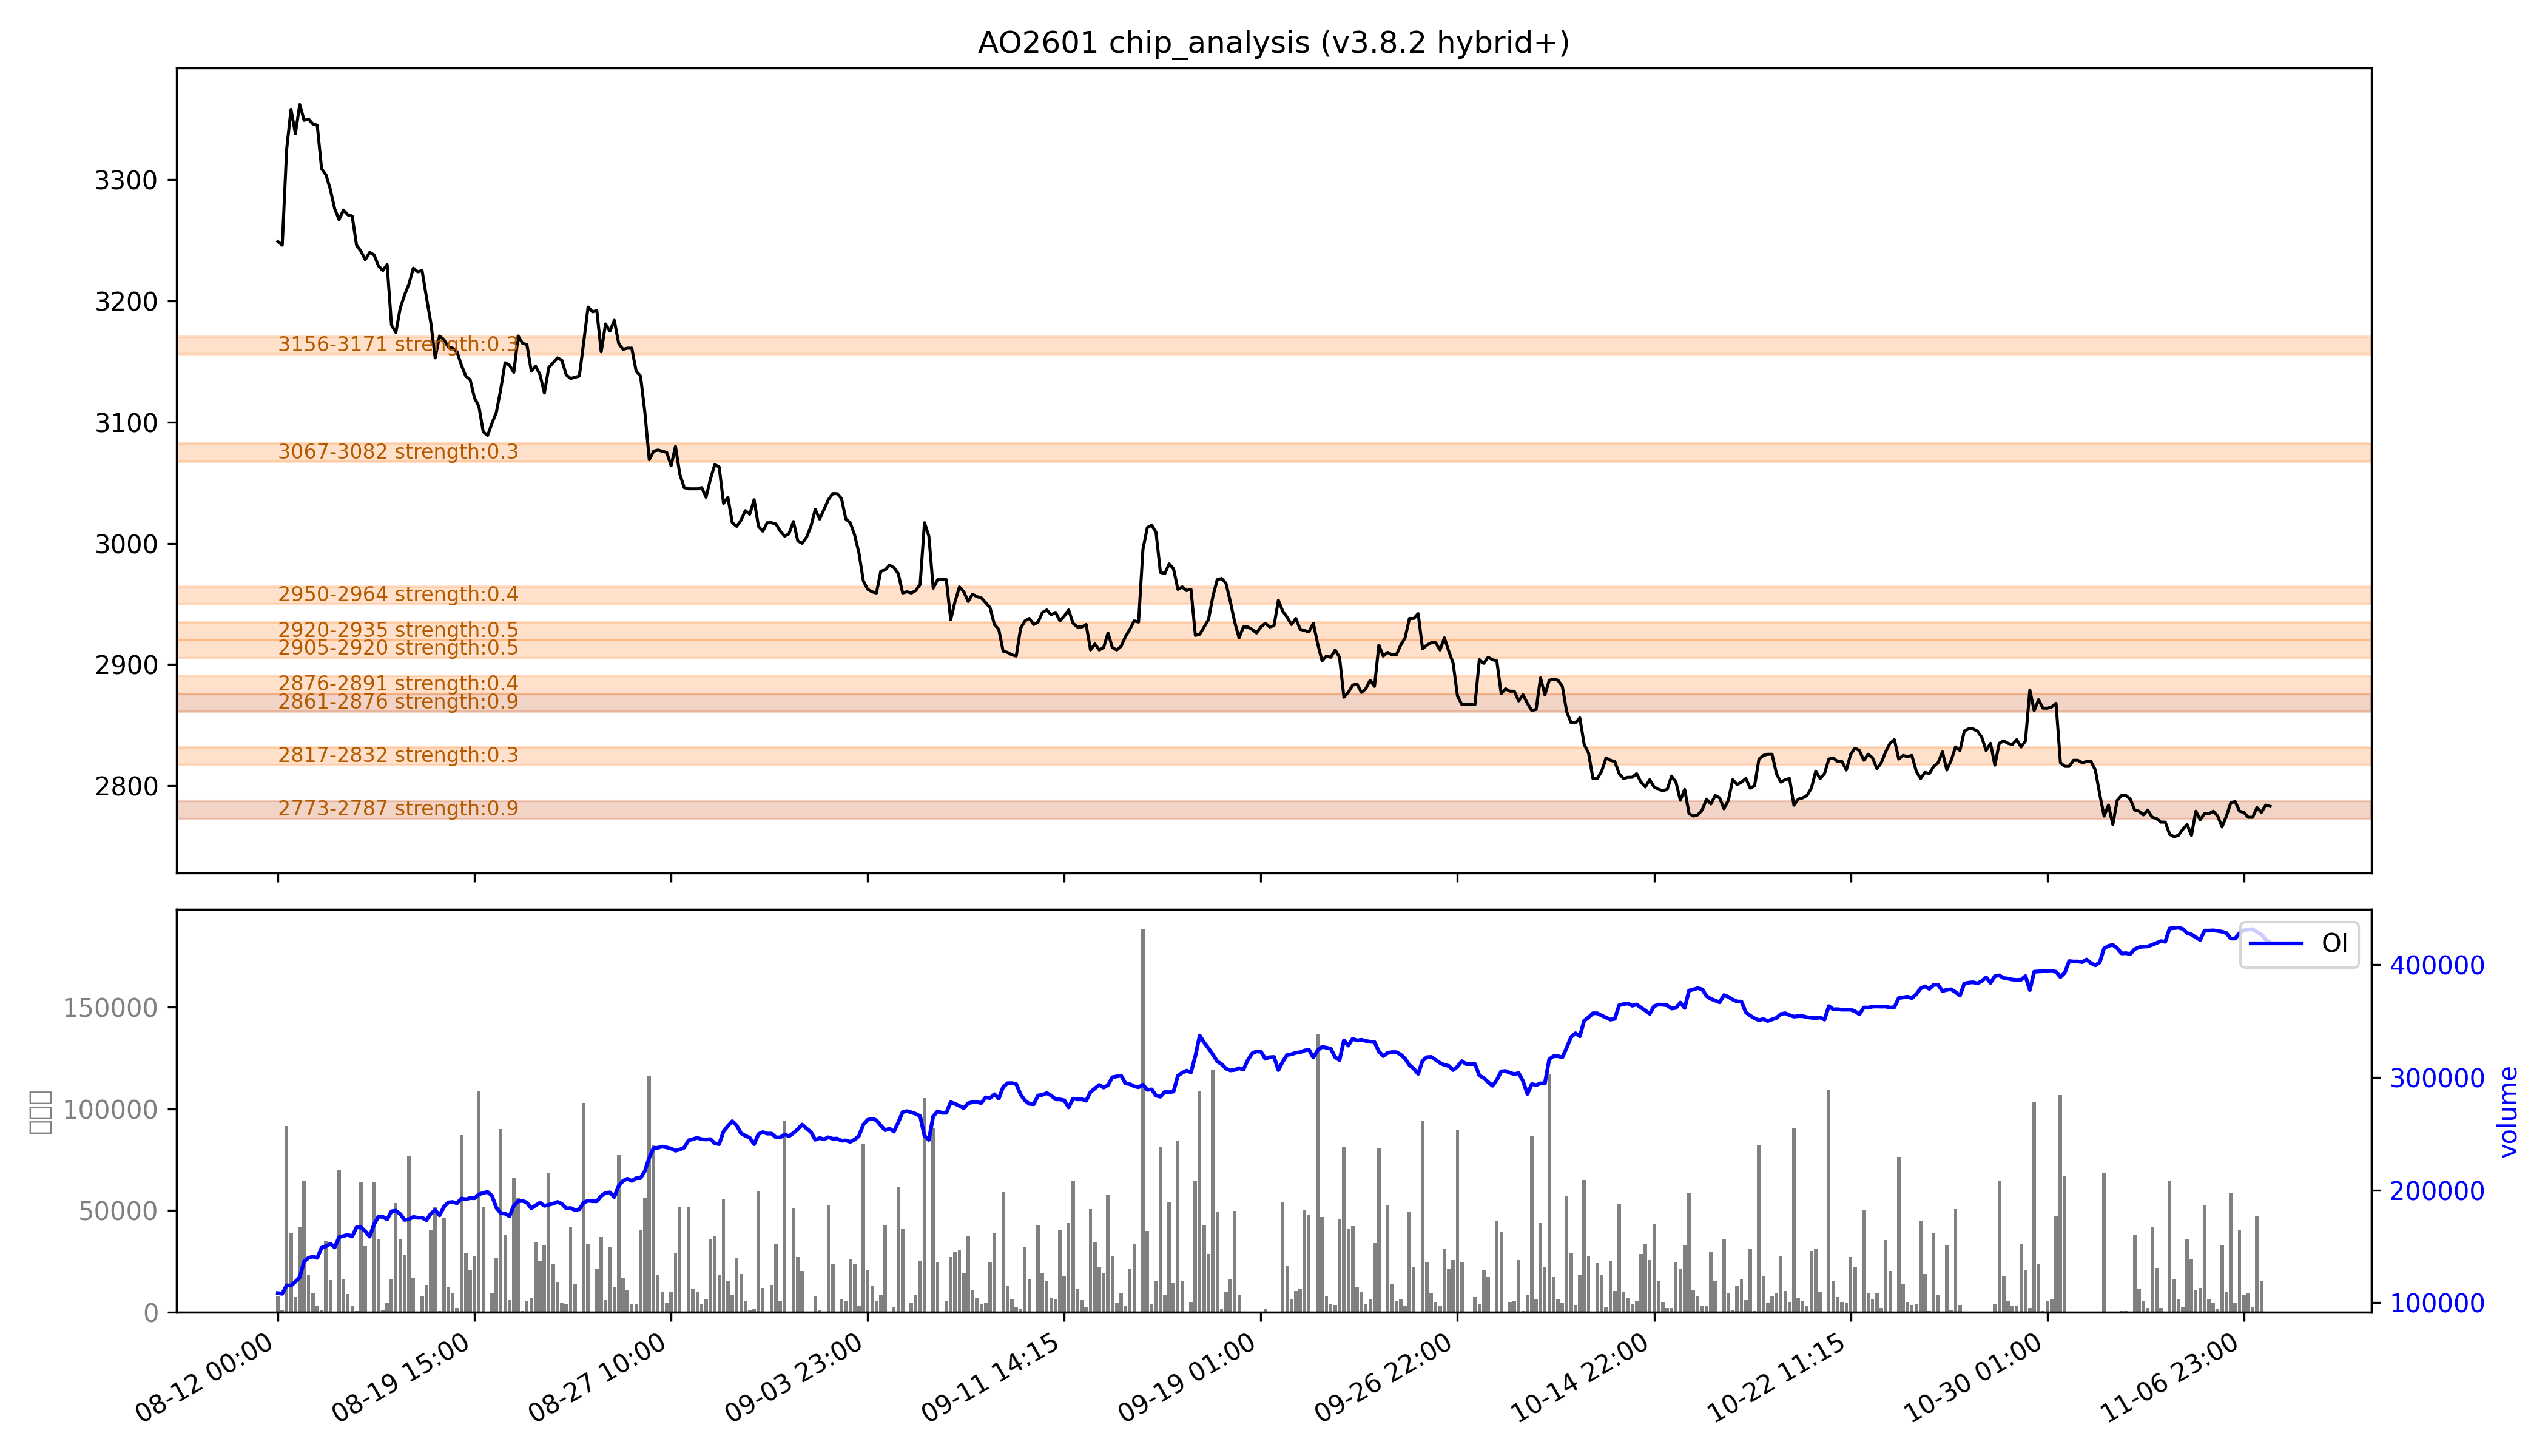

Source data for this figure (header and first rows):
low, high, recent_strength, all_strength, avg_strength, persistent, zone_type
2773, 2787, 强：1.0, 0.8, 强：0.9, True, 持久区
2817, 2832, 0.0, 0.6, 0.3, False, 短期区
2861, 2876, 强：0.7, 强：1.0, 强：0.9, True, 持久区
2876, 2891, 0.0, 0.7, 0.4, False, 短期区
2905, 2920, 0.0, 强：1.0, 0.5, False, 短期区
2920, 2935, 0.0, 0.9, 0.5, False, 短期区
2950, 2964, 0.0, 0.8, 0.4, False, 短期区
3067, 3082, 0.0, 0.5, 0.3, False, 短期区
3156, 3171, 0.0, 0.6, 0.3, False, 短期区
